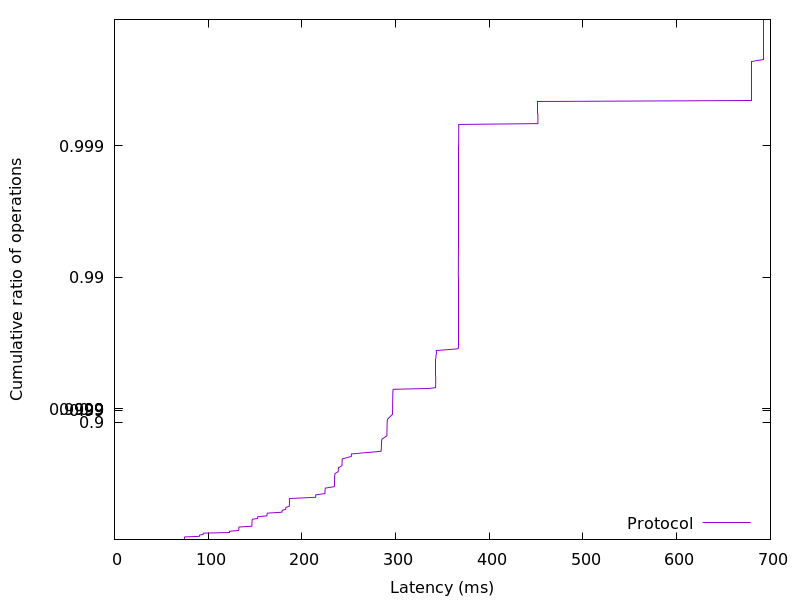

The table this chart was drawn from, first rows:
74.532864, 0.01
74.6, 0.02
74.65, 0.03
74.69, 0.04
74.75, 0.05
74.95, 0.06
90.62, 0.07
90.71, 0.08
90.79, 0.09
94.54, 0.1
94.68, 0.11
94.77, 0.12
122.6, 0.13
122.8, 0.14
122.8, 0.15
132.3, 0.16
132.6, 0.17
132.7, 0.18
132.7, 0.19
132.8, 0.2
132.9, 0.21
146.5, 0.22
146.6, 0.23
146.7, 0.24
146.7, 0.25
146.7, 0.26
146.8, 0.27
146.8, 0.28
146.9, 0.29
146.9, 0.3
147.3, 0.31
152.7, 0.32
152.8, 0.33
152.9, 0.34
162.7, 0.35
162.8, 0.36
162.8, 0.37
163.2, 0.38
178.7, 0.39
178.8, 0.4
179, 0.41
182.7, 0.42
182.8, 0.43
182.9, 0.44
186.5, 0.45
186.6, 0.46
186.7, 0.47
186.7, 0.48
186.8, 0.49
186.8, 0.5
186.9, 0.51
187, 0.52
214.6, 0.53
214.8, 0.54
214.9, 0.55
224.6, 0.56
224.7, 0.57
224.7, 0.58
224.8, 0.59
225, 0.6
234.7, 0.61
... 298 more rows
